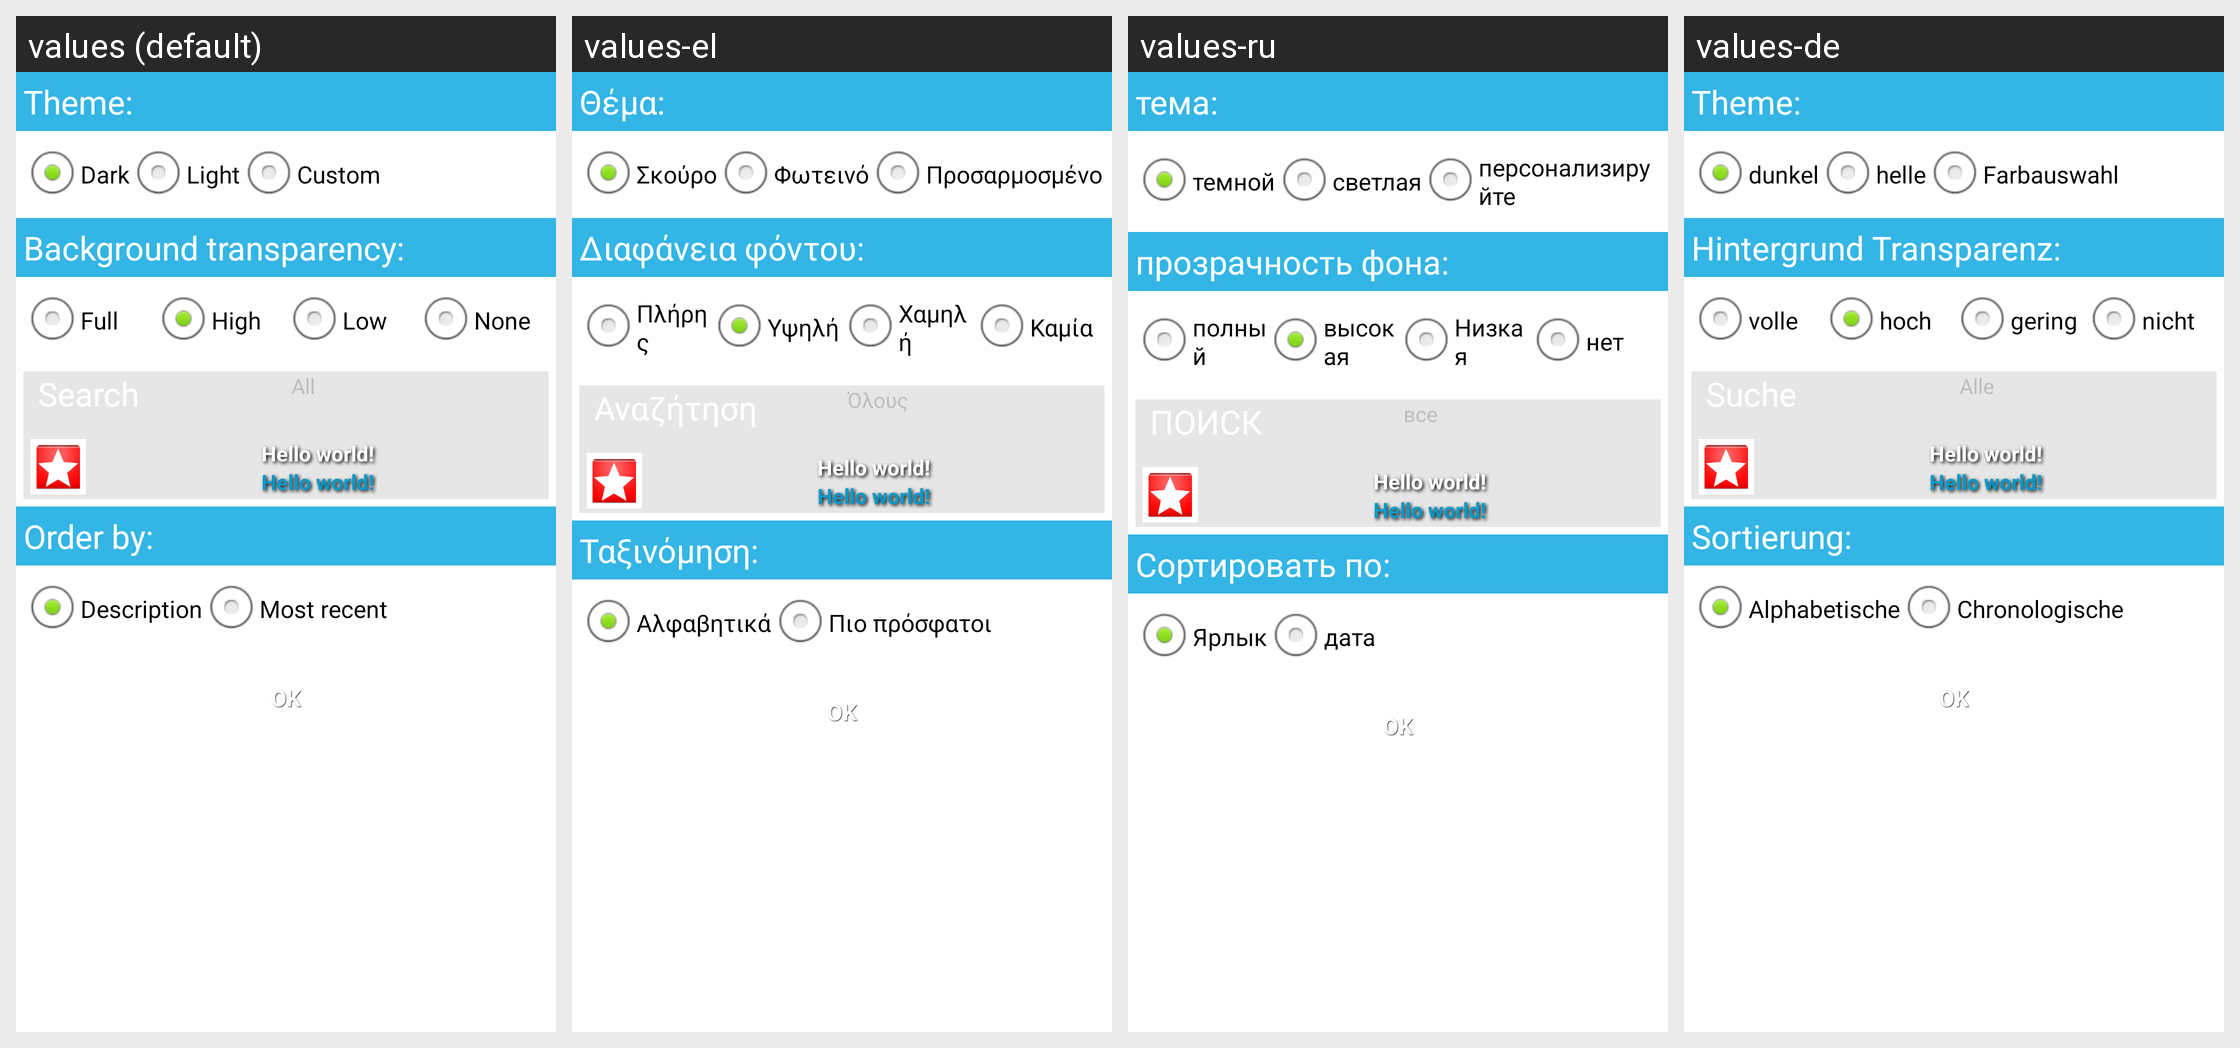

The Android screen above is rendered under several locales of the same app. Produce the string resources it draws, with the default and per-locale values.
Android screen res/layout/appwidgetconfigure.xml rendered under 4 locales, left to right: values (default), values-el, values-ru, values-de. Device: Nexus 5 (rendered at 1080×1920; each locale shown at half size, 540×960, under a caption strip naming it); theme Theme.Transparent.
Other locales in the repository, not shown: values-es, values-fr, values-it.
Strings drawn on this screen, with the default value and each locale's value (text and hints the layout hard-codes, and strings that could not be matched under every locale, appear in the picture but are not listed):

theme
  values: Theme:
  values-el: Θέμα:
  values-ru: тема:
  values-de: Theme:

themedark
  values: Dark
  values-el: Σκούρο
  values-ru: темной
  values-de: dunkel

themeLight
  values: Light
  values-el: Φωτεινό
  values-ru: светлая
  values-de: helle

themeCustom
  values: Custom
  values-el: Προσαρμοσμένο
  values-ru: персонализируйте
  values-de: Farbauswahl

back_trans
  values: Background transparency:
  values-el: Διαφάνεια φόντου:
  values-ru: прозрачность фона:
  values-de: Hintergrund Transparenz:

trans_full
  values: Full
  values-el: Πλήρης
  values-ru: полный
  values-de: volle

trans_high
  values: High
  values-el: Υψηλή
  values-ru: высокая
  values-de: hoch

trans_low
  values: Low
  values-el: Χαμηλή
  values-ru: Низкая
  values-de: gering

trans_none
  values: None
  values-el: Καμία
  values-ru: нет
  values-de: nicht

all
  values: All
  values-el: Όλους
  values-ru: все
  values-de: Alle

hello_world
  values: Hello world!
  values-el: Hello world!
  values-ru: Hello world!
  values-de: Hello world!

orderby
  values: Order by:
  values-el: Ταξινόμηση:
  values-ru: Сортировать по:
  values-de: Sortierung:

orderbydesc
  values: Description
  values-el: Αλφαβητικά
  values-ru: Ярлык
  values-de: Alphabetische

orderbydate
  values: Most recent
  values-el: Πιο πρόσφατοι
  values-ru: дата
  values-de: Chronologische

ok
  values: OK
  values-el: OK
  values-ru: OK
  values-de: OK
